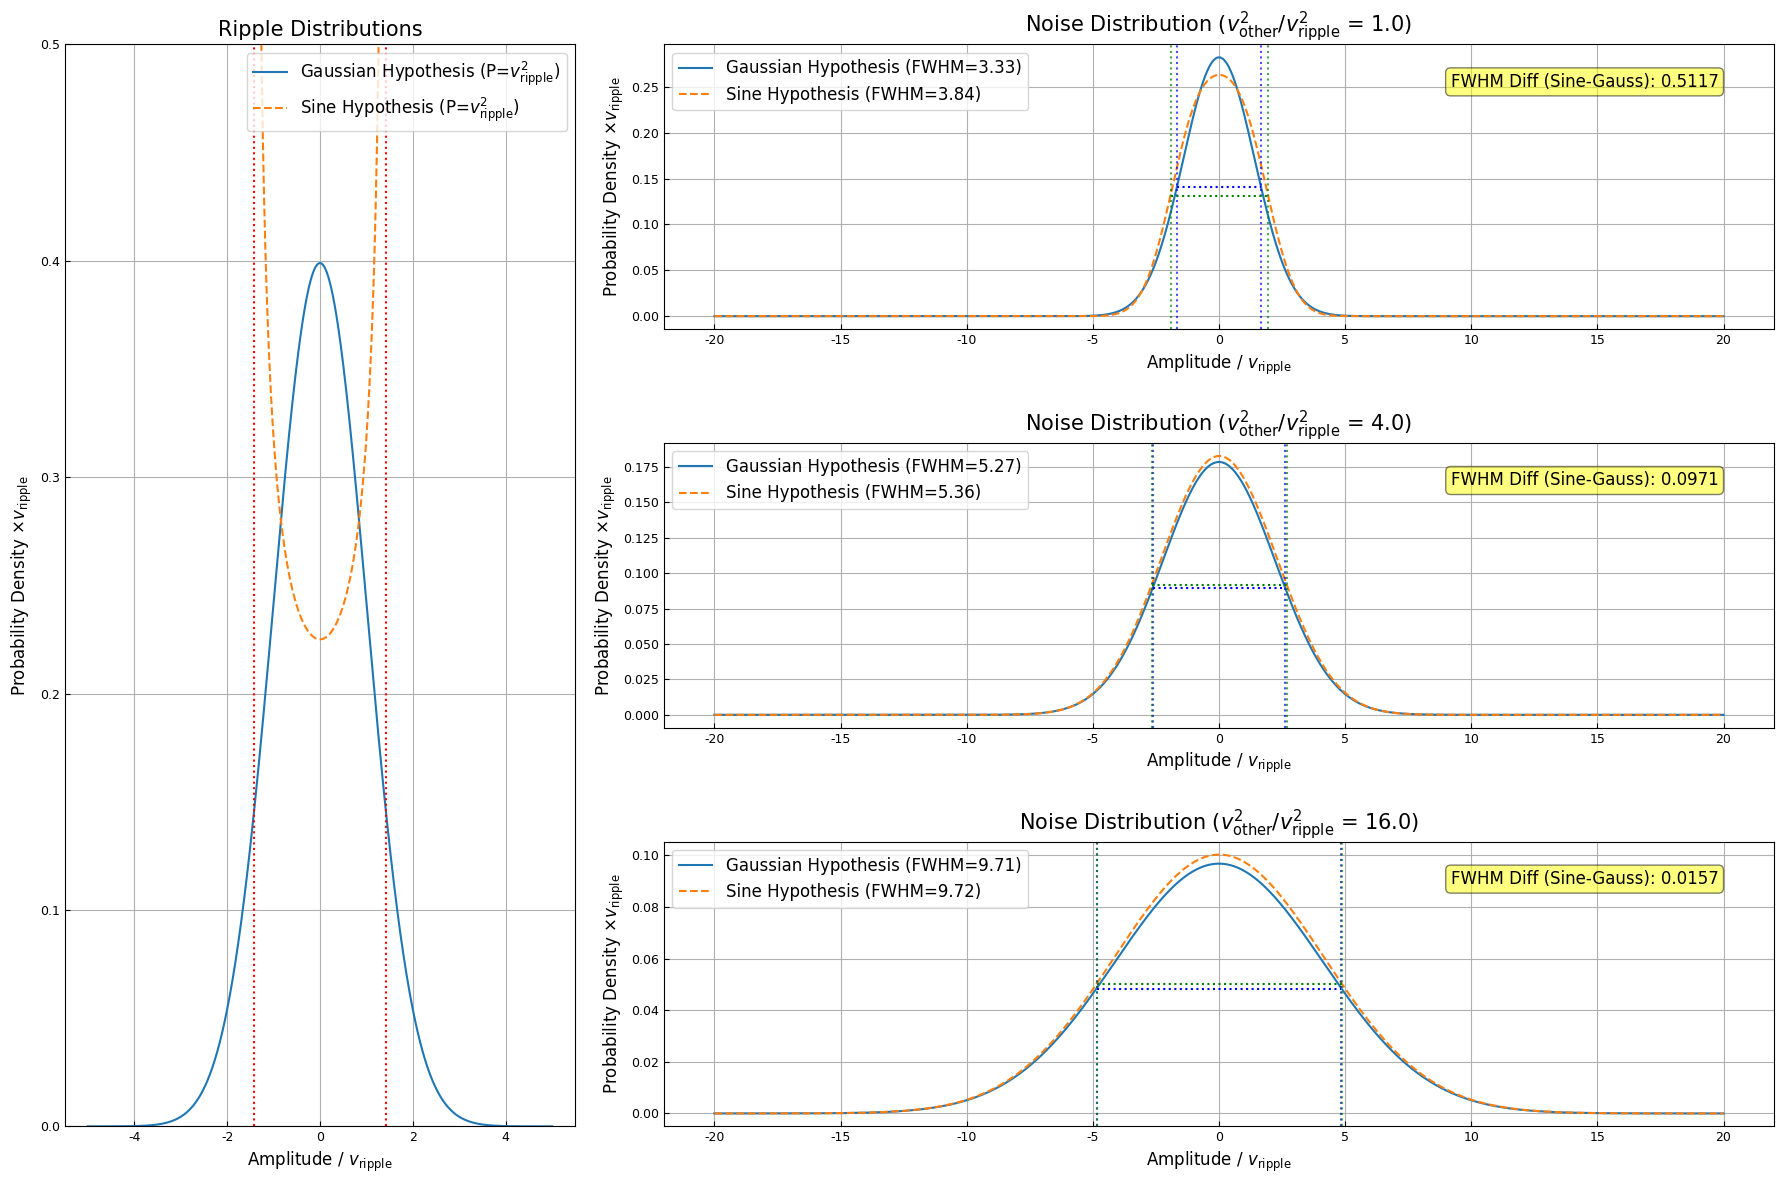

This figure's Python source:
import numpy as np
import matplotlib.pyplot as plt
from matplotlib import rcParams

# 全局字体设置：英文 Times New Roman，中文回退 SimHei；避免负号变方块
rcParams['font.family'] = 'Times New Roman'
rcParams['font.sans-serif'] = ['Times New Roman', 'SimHei']
rcParams['axes.unicode_minus'] = False
rcParams['font.size'] = 12
rcParams['axes.titlesize'] = 15
rcParams['axes.labelsize'] = 12
rcParams['xtick.labelsize'] = 9
rcParams['ytick.labelsize'] = 9
rcParams['legend.fontsize'] = 12
rcParams['mathtext.fontset'] = 'custom'
rcParams['mathtext.rm'] = 'Times New Roman'
rcParams['mathtext.it'] = 'Times New Roman:italic'
rcParams['mathtext.bf'] = 'Times New Roman:bold'
rcParams['mathtext.tt'] = 'Times New Roman'
import matplotlib.gridspec as gridspec

def plot_noise_comparison(v=1.0, v_conv_list=[1.0, 2.0, 4.0]):
    """
    绘制噪声分布图。
    左侧为原始高斯和正弦噪声分布。
    右侧为三种不同标准差的高斯核对原始分布进行卷积后的结果。
    """
    fig = plt.figure(figsize=(18, 12))
    # 使用GridSpec创建1/3和2/3的布局
    gs = gridspec.GridSpec(3, 3, figure=fig)
    
    ax_left = fig.add_subplot(gs[:, 0])
    axes_right = [fig.add_subplot(gs[i, 1:]) for i in range(len(v_conv_list))]

    # --- 左侧图: 原始分布 (v=1.0) ---
    x_left = np.linspace(-5 * v, 5 * v, 2000)
    
    # 原始高斯噪声
    gaussian_pdf = (1 / (v * np.sqrt(2 * np.pi))) * np.exp(-0.5 * (x_left / v)**2)
    
    # 原始正弦波噪声
    A = v * np.sqrt(2)
    sine_pdf = np.full_like(x_left, np.nan)
    sine_domain_mask = np.abs(x_left) < A
    x_sine_left = x_left[sine_domain_mask]
    with np.errstate(divide='ignore'):
        sine_pdf[sine_domain_mask] = 1 / (np.pi * np.sqrt(A**2 - x_sine_left**2))

    ax_left.plot(x_left / v, gaussian_pdf * v, label=r'Gaussian Hypothesis (P=$v_{\text{ripple}}^2$)')
    ax_left.plot(x_left / v, sine_pdf * v, linestyle='--', label=r'Sine Hypothesis (P=$v_{\text{ripple}}^2$)')
    ax_left.axvline(x=A / v, color='r', linestyle=':')
    ax_left.axvline(x=-A / v, color='r', linestyle=':')
    ax_left.set_title('Ripple Distributions')
    ax_left.set_xlabel(r'Amplitude / $v_{\text{ripple}}$')
    ax_left.set_ylabel(r'Probability Density $\times v_{\text{ripple}}$')
    ax_left.tick_params(direction='in')
    ax_left.legend()
    ax_left.grid(True)
    ax_left.set_ylim(0, 0.5)

    # --- 右侧图: 卷积后的分布 ---
    max_v_conv = max(v_conv_list)
    x_right = np.linspace(-4 * (v + max_v_conv), 4 * (v + max_v_conv), 2000)
    dx_right = x_right[1] - x_right[0]

    # 需要在更宽的x范围上重新计算原始分布以进行卷积
    sine_pdf_right = np.full_like(x_right, np.nan)
    sine_domain_mask_right = np.abs(x_right) < A
    x_sine_right = x_right[sine_domain_mask_right]
    with np.errstate(divide='ignore'):
        sine_pdf_right[sine_domain_mask_right] = 1 / (np.pi * np.sqrt(A**2 - x_sine_right**2))
    sine_pdf_for_conv = np.nan_to_num(sine_pdf_right)

    for i, v_conv in enumerate(v_conv_list):
        ax = axes_right[i]

        # 定义卷积核
        conv_kernel = (1 / (v_conv * np.sqrt(2 * np.pi))) * np.exp(-0.5 * (x_right / v_conv)**2)
        conv_kernel /= np.trapz(conv_kernel, x_right)

        # 高斯 * 高斯
        v_total = np.sqrt(v**2 + v_conv**2)
        gaussian_convolved = (1 / (v_total * np.sqrt(2 * np.pi))) * np.exp(-0.5 * (x_right / v_total)**2)

        # 正弦波 * 高斯
        sine_convolved = np.convolve(sine_pdf_for_conv, conv_kernel, mode='same') * dx_right
        
        # --- FWHM 计算 ---
        fwhm_gaussian = 2 * np.sqrt(2 * np.log(2)) * v_total
        
        max_sine_conv = np.max(sine_convolved)
        half_max_sine = max_sine_conv / 2.0
        above_half_max_indices = np.where(sine_convolved > half_max_sine)[0]
        if above_half_max_indices.size > 0:
            x_left_fwhm = x_right[above_half_max_indices[0]]
            x_right_fwhm = x_right[above_half_max_indices[-1]]
            fwhm_sine = x_right_fwhm - x_left_fwhm
        else:
            fwhm_sine = np.nan

        # --- 绘图 ---
        ax.plot(x_right / v, gaussian_convolved * v, label=f'Gaussian Hypothesis (FWHM={fwhm_gaussian/v:.2f})')
        ax.plot(x_right / v, sine_convolved * v, linestyle='--', label=f'Sine Hypothesis (FWHM={fwhm_sine/v:.2f})')
        
        # FWHM 辅助线 - 高斯
        max_gauss_conv = np.max(gaussian_convolved)
        half_max_gauss = max_gauss_conv / 2.0
        gauss_fwhm_x_left = -fwhm_gaussian / 2
        gauss_fwhm_x_right = fwhm_gaussian / 2
        ax.hlines(half_max_gauss * v, gauss_fwhm_x_left / v, gauss_fwhm_x_right / v, color='b', linestyle=':')
        ax.axvline(x=gauss_fwhm_x_left / v, color='b', linestyle=':', alpha=0.7)
        ax.axvline(x=gauss_fwhm_x_right / v, color='b', linestyle=':', alpha=0.7)

        # FWHM 辅助线 - 正弦波
        if not np.isnan(fwhm_sine):
            ax.hlines(half_max_sine * v, x_left_fwhm / v, x_right_fwhm / v, color='g', linestyle=':')
            ax.axvline(x=x_left_fwhm / v, color='g', linestyle=':', alpha=0.7)
            ax.axvline(x=x_right_fwhm / v, color='g', linestyle=':', alpha=0.7)

        # FWHM 比值
        if not np.isnan(fwhm_sine) and fwhm_gaussian > 0:
            difference = (fwhm_sine - fwhm_gaussian) / v
            ax.text(0.95, 0.9, f'FWHM Diff (Sine-Gauss): {difference:.4f}',
                    horizontalalignment='right',
                    verticalalignment='top',
                    transform=ax.transAxes,
                    bbox=dict(boxstyle='round,pad=0.3', fc='yellow', alpha=0.5))
        
        ax.set_title(f'Noise Distribution ($v^2_\mathrm{{other}}/v^2_\mathrm{{ripple}}$ = {(v_conv/v)**2:.1f}'+')')
        ax.set_xlabel(r'Amplitude / $v_{\text{ripple}}$')
        ax.set_ylabel(r'Probability Density $\times v_{\text{ripple}}$')
        ax.legend()
        ax.tick_params(direction='in')
        ax.grid(True)

    # 确保右侧所有子图的x轴范围相同
    xlim = axes_right[0].get_xlim()
    for ax in axes_right[1:]:
        ax.set_xlim(xlim)

    plt.tight_layout()
    # 根据要求调整垂直间距
    plt.subplots_adjust(hspace=0.4)
    plt.savefig('./non_gaussian_effect.png', dpi=600, bbox_inches='tight')
    plt.show()

if __name__ == '__main__':
    plot_noise_comparison(v=1.0, v_conv_list=[1.0, 2.0, 4.0])
